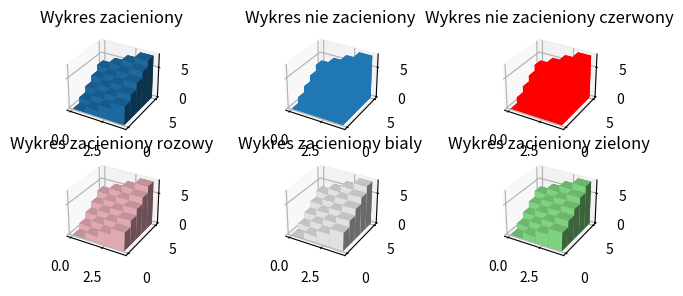

The script that saved this image:
import numpy as np
import matplotlib.pyplot as plt

fig = plt.figure(figsize=(8, 3))
ax1 = fig.add_subplot(231, projection='3d')
ax2 = fig.add_subplot(232, projection='3d')
ax3 = fig.add_subplot(233, projection='3d')
ax4 = fig.add_subplot(234, projection='3d')
ax5 = fig.add_subplot(235, projection='3d')
ax6 = fig.add_subplot(236, projection='3d')
_x = np.arange(4)
_y = np.arange(5)
_xx, _yy = np.meshgrid(_x, _y)
x, y = _xx.ravel(), _yy.ravel()
top = x + y
bottom = np.zeros_like(top)
width = depth = 1

ax1.bar3d(x, y, bottom, width, depth, top, shade=True)
ax1.set_title('Wykres zacieniony')

ax2.bar3d(x, y, bottom, width, depth, top, shade=False)
ax2.set_title('Wykres nie zacieniony')

ax3.bar3d(x, y, bottom, width, depth, top, shade=False, color='r')
ax3.set_title('Wykres nie zacieniony czerwony')

ax4.bar3d(x, y, bottom, width, depth, top, shade=True, color='pink')
ax4.set_title('Wykres zacieniony rozowy')

ax5.bar3d(x, y, bottom, width, depth, top, shade=True, color='white')
ax5.set_title('Wykres zacieniony bialy')

ax6.bar3d(x, y, bottom, width, depth, top, shade=True, color='lightgreen')
ax6.set_title('Wykres zacieniony zielony')

plt.show()
